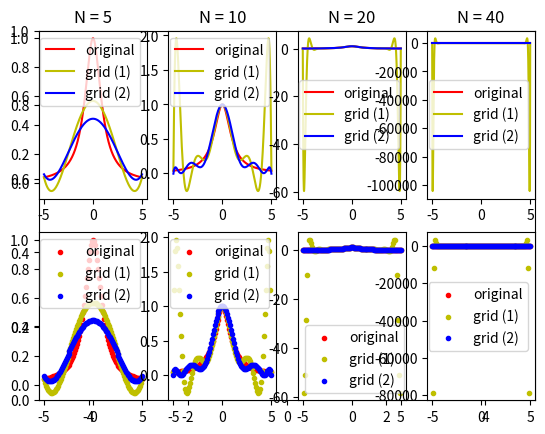

The matplotlib source for this figure:
import numpy as np
import matplotlib
import matplotlib.pyplot as plt

def Newton(f, Xs):
    def N(x):
        n = len(Xs)
        y = [f(Xs[i]) for i in range(n)]
        for i in range(1, n):
            for j in range(n - 1, i - 1, -1):
                y[j] = (y[j] - y[j-1]) / (Xs[j] - Xs[j-i])
        fx = y[n - 1]
        for i in range(n - 1, 0, -1):
            fx = y[i-1] + (x - Xs[i-1]) * fx;
        return fx
    return N

def f(x):
    return 1/(1 + x**2)

def EquiDistantPoints(lower, upper, N):
    return [upper - i * (upper - lower)/N for i in range(N + 1)]
    
def ChebyshevPoints(lower, upper, N):
    return [(lower - upper) * np.cos((2*i + 1)/(2*N + 2) * np.pi) / 2 for i in range(N + 1)]


continuousX = np.arange(-5, 5.01, 0.01)
discontinuousX = np.arange(-5, 5.1, 0.1)
cx = continuousX
dx = discontinuousX
fig = plt.figure()
plt.xlim(-5, 5)

Nrange = (5, 10, 20, 40)
for i in range(len(Nrange)):
    print('N = %d' %Nrange[i])
    subfigc = fig.add_subplot(241 + i)
    subfigd = fig.add_subplot(245 + i)
    subfigc.set_title('N = %d' %Nrange[i])
    
    subfigc.plot(cx, f(cx), c = 'r')
    subfigd.scatter(dx, f(dx), c = 'r', marker = '.')

    p1 = Newton(f, EquiDistantPoints(-5, 5, Nrange[i]))
    subfigc.plot(cx, p1(cx), c = 'y')
    subfigd.scatter(dx, p1(dx), c = 'y', marker = '.')
    
    m1 = max([abs(f(x) - p1(x)) for x in dx])
    print('Max Error of grid (1) : %.12f' %m1)
        
    p2 = Newton(f, ChebyshevPoints(-5, 5, Nrange[i]))
    subfigc.plot(cx, p2(cx), c = 'b')
    subfigd.scatter(dx, p2(dx), c = 'b', marker = '.')
    
    m2 = max([abs(f(x) - p2(x)) for x in dx])
    print('Max Error of grid (2) : %.12f' %m2)
    
    subfigc.legend(('original','grid (1)','grid (2)'))
    subfigd.legend(('original','grid (1)','grid (2)'))

plt.show()